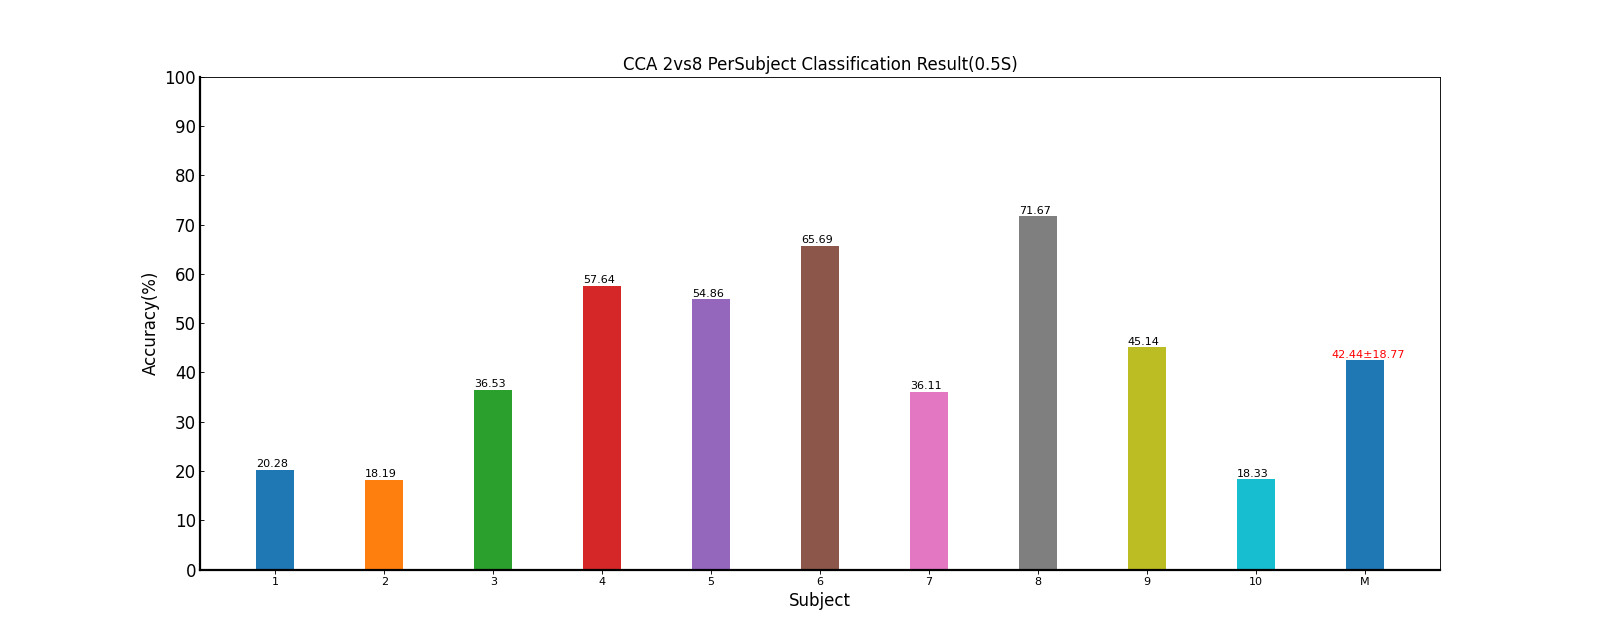

Values plotted in this chart, from the file beside it:
Fold1, Fold2, Fold3, Fold4, Fold5, Mean±Std
18.75, 21.53, 19.44, 20.14, 21.53, 20.28±1.24
18.75, 16.67, 18.75, 16.67, 20.14, 18.19±1.51
36.11, 40.97, 37.50, 38.89, 29.17, 36.53±4.49
56.94, 58.33, 57.64, 54.17, 61.11, 57.64±2.50
55.56, 52.78, 47.92, 61.81, 56.25, 54.86±5.08
63.89, 64.58, 68.06, 63.19, 68.75, 65.69±2.53
42.36, 28.47, 27.08, 40.28, 42.36, 36.11±7.67
70.83, 73.61, 72.22, 73.61, 68.06, 71.67±2.32
52.78, 49.31, 45.83, 41.67, 36.11, 45.14±6.51
20.83, 20.14, 11.81, 20.14, 18.75, 18.33±3.73
43.68, 42.64, 40.62, 43.06, 42.22, 42.44±18.77
